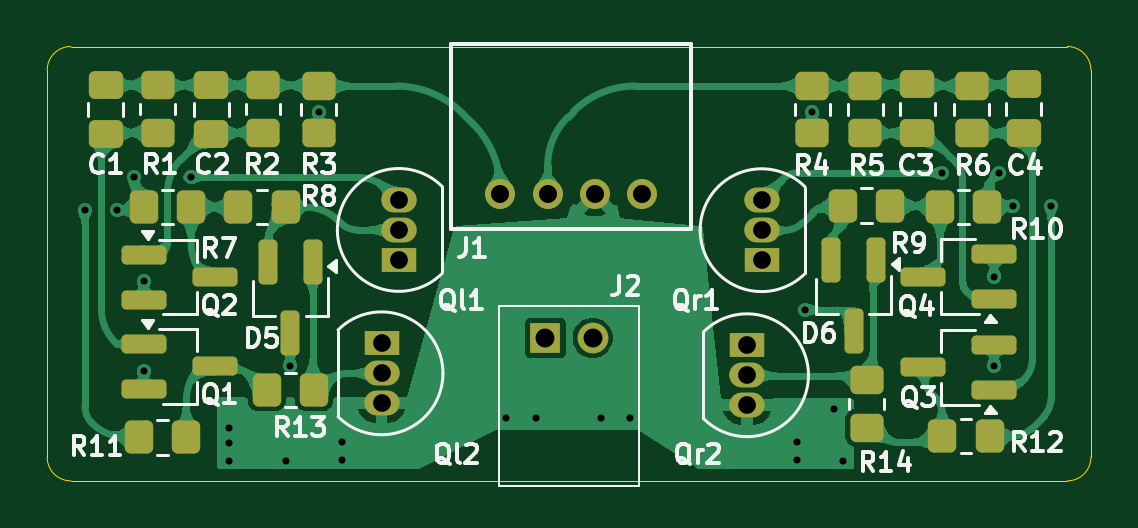
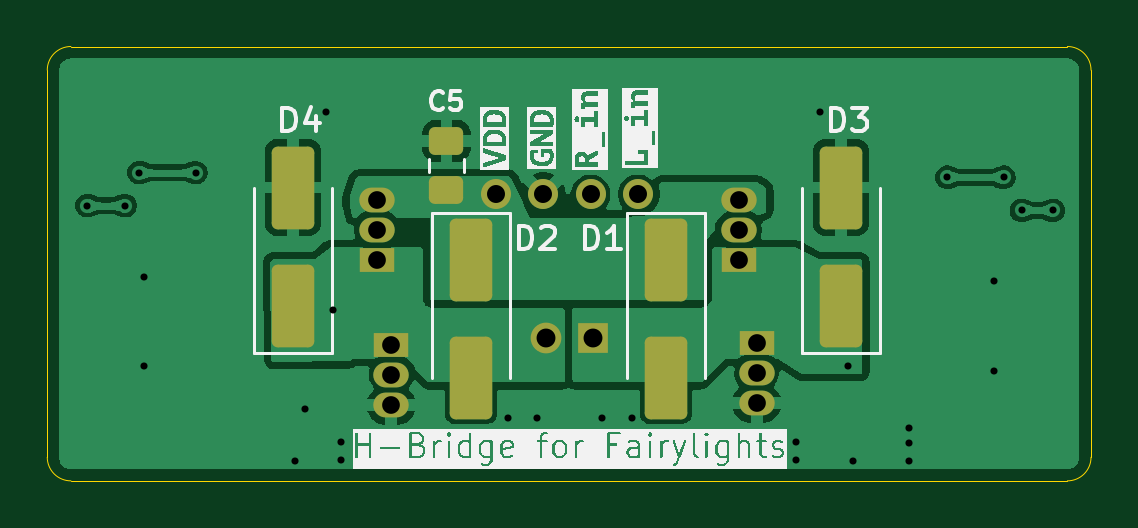
Circuit board: 11 layer files. Board 44.2 x 18.4 mm.
- bottom_copper: npn-pnp-h-bridge-B_Cu.gbl (56329 bytes)
- bottom_mask: npn-pnp-h-bridge-B_Mask.gbs (2585 bytes)
- paste: npn-pnp-h-bridge-B_Paste.gbp (1767 bytes)
- bottom_silk: npn-pnp-h-bridge-B_Silkscreen.gbo (58171 bytes)
- outline: npn-pnp-h-bridge-Edge_Cuts.gm1 (1040 bytes)
- top_copper: npn-pnp-h-bridge-F_Cu.gtl (136561 bytes)
- top_mask: npn-pnp-h-bridge-F_Mask.gts (4870 bytes)
- paste: npn-pnp-h-bridge-F_Paste.gtp (4052 bytes)
- top_silk: npn-pnp-h-bridge-F_Silkscreen.gto (50654 bytes)
- drill: npn-pnp-h-bridge-NPTH.drl (269 bytes)
- drill: npn-pnp-h-bridge-PTH.drl (1232 bytes)

=== bottom_copper: npn-pnp-h-bridge-B_Cu.gbl (56329 bytes, source omitted) ===
=== bottom_mask: npn-pnp-h-bridge-B_Mask.gbs (2585 bytes, source withheld) ===
=== paste: npn-pnp-h-bridge-B_Paste.gbp (1767 bytes, source withheld) ===
=== bottom_silk: npn-pnp-h-bridge-B_Silkscreen.gbo (58171 bytes, source omitted) ===
=== outline: npn-pnp-h-bridge-Edge_Cuts.gm1 ===
G04 #@! TF.GenerationSoftware,KiCad,Pcbnew,9.0.4*
G04 #@! TF.CreationDate,2025-08-24T17:21:23+02:00*
G04 #@! TF.ProjectId,npn-pnp-h-bridge,6e706e2d-706e-4702-9d68-2d6272696467,rev?*
G04 #@! TF.SameCoordinates,Original*
G04 #@! TF.FileFunction,Profile,NP*
%FSLAX46Y46*%
G04 Gerber Fmt 4.6, Leading zero omitted, Abs format (unit mm)*
G04 Created by KiCad (PCBNEW 9.0.4) date 2025-08-24 17:21:23*
%MOMM*%
%LPD*%
G01*
G04 APERTURE LIST*
G04 #@! TA.AperFunction,Profile*
%ADD10C,0.050000*%
G04 #@! TD*
G04 APERTURE END LIST*
D10*
X191892893Y-107250000D02*
X149707107Y-107250000D01*
X149707107Y-88862600D02*
X191892900Y-88862600D01*
X191892893Y-88862600D02*
G75*
G02*
X192892900Y-89862600I7J-1000000D01*
G01*
X148707107Y-89862600D02*
G75*
G02*
X149707107Y-88862607I999993J0D01*
G01*
X149707107Y-107250000D02*
G75*
G02*
X148707100Y-106250000I-7J1000000D01*
G01*
X148707107Y-106250000D02*
X148707107Y-89862600D01*
X192892893Y-106250000D02*
G75*
G02*
X191892893Y-107249993I-999993J0D01*
G01*
X192892893Y-89862600D02*
X192892893Y-106250000D01*
M02*

=== top_copper: npn-pnp-h-bridge-F_Cu.gtl (136561 bytes, source omitted) ===
=== top_mask: npn-pnp-h-bridge-F_Mask.gts ===
G04 #@! TF.GenerationSoftware,KiCad,Pcbnew,9.0.4*
G04 #@! TF.CreationDate,2025-08-24T17:21:23+02:00*
G04 #@! TF.ProjectId,npn-pnp-h-bridge,6e706e2d-706e-4702-9d68-2d6272696467,rev?*
G04 #@! TF.SameCoordinates,Original*
G04 #@! TF.FileFunction,Soldermask,Top*
G04 #@! TF.FilePolarity,Negative*
%FSLAX46Y46*%
G04 Gerber Fmt 4.6, Leading zero omitted, Abs format (unit mm)*
G04 Created by KiCad (PCBNEW 9.0.4) date 2025-08-24 17:21:23*
%MOMM*%
%LPD*%
G01*
G04 APERTURE LIST*
G04 Aperture macros list*
%AMRoundRect*
0 Rectangle with rounded corners*
0 $1 Rounding radius*
0 $2 $3 $4 $5 $6 $7 $8 $9 X,Y pos of 4 corners*
0 Add a 4 corners polygon primitive as box body*
4,1,4,$2,$3,$4,$5,$6,$7,$8,$9,$2,$3,0*
0 Add four circle primitives for the rounded corners*
1,1,$1+$1,$2,$3*
1,1,$1+$1,$4,$5*
1,1,$1+$1,$6,$7*
1,1,$1+$1,$8,$9*
0 Add four rect primitives between the rounded corners*
20,1,$1+$1,$2,$3,$4,$5,0*
20,1,$1+$1,$4,$5,$6,$7,0*
20,1,$1+$1,$6,$7,$8,$9,0*
20,1,$1+$1,$8,$9,$2,$3,0*%
G04 Aperture macros list end*
%ADD10RoundRect,0.250000X-0.475000X0.337500X-0.475000X-0.337500X0.475000X-0.337500X0.475000X0.337500X0*%
%ADD11R,1.500000X1.050000*%
%ADD12O,1.500000X1.050000*%
%ADD13RoundRect,0.250000X-0.350000X-0.450000X0.350000X-0.450000X0.350000X0.450000X-0.350000X0.450000X0*%
%ADD14RoundRect,0.250000X0.350000X0.450000X-0.350000X0.450000X-0.350000X-0.450000X0.350000X-0.450000X0*%
%ADD15R,1.300000X1.300000*%
%ADD16C,1.300000*%
%ADD17RoundRect,0.200000X-0.200000X0.750000X-0.200000X-0.750000X0.200000X-0.750000X0.200000X0.750000X0*%
%ADD18RoundRect,0.250000X-0.450000X0.350000X-0.450000X-0.350000X0.450000X-0.350000X0.450000X0.350000X0*%
%ADD19RoundRect,0.200000X-0.750000X-0.200000X0.750000X-0.200000X0.750000X0.200000X-0.750000X0.200000X0*%
%ADD20RoundRect,0.250000X0.450000X-0.350000X0.450000X0.350000X-0.450000X0.350000X-0.450000X-0.350000X0*%
%ADD21RoundRect,0.200000X0.750000X0.200000X-0.750000X0.200000X-0.750000X-0.200000X0.750000X-0.200000X0*%
%ADD22C,1.270000*%
G04 APERTURE END LIST*
D10*
G04 #@! TO.C,C3*
X185540725Y-90465414D03*
X185540725Y-92540414D03*
G04 #@! TD*
D11*
G04 #@! TO.C,Qr1*
X178950000Y-97908531D03*
D12*
X178950000Y-96638531D03*
X178950000Y-95368531D03*
G04 #@! TD*
D13*
G04 #@! TO.C,R13*
X158000000Y-103400000D03*
X160000000Y-103400000D03*
G04 #@! TD*
G04 #@! TO.C,R12*
X186600000Y-105350000D03*
X188600000Y-105350000D03*
G04 #@! TD*
D14*
G04 #@! TO.C,R7*
X154800000Y-95660000D03*
X152800000Y-95660000D03*
G04 #@! TD*
G04 #@! TO.C,R11*
X154600000Y-105400000D03*
X152600000Y-105400000D03*
G04 #@! TD*
D15*
G04 #@! TO.C,J2*
X169800000Y-101200000D03*
D16*
X171800000Y-101200000D03*
G04 #@! TD*
D10*
G04 #@! TO.C,C4*
X190040725Y-90465414D03*
X190040725Y-92540414D03*
G04 #@! TD*
D17*
G04 #@! TO.C,D5*
X159950000Y-98000000D03*
X158050000Y-98000000D03*
X159000000Y-101000000D03*
G04 #@! TD*
D18*
G04 #@! TO.C,R2*
X157848672Y-90505598D03*
X157848672Y-92505598D03*
G04 #@! TD*
D19*
G04 #@! TO.C,Q1*
X152800000Y-101450000D03*
X152800000Y-103350000D03*
X155800000Y-102400000D03*
G04 #@! TD*
G04 #@! TO.C,Q2*
X152800000Y-97675000D03*
X152800000Y-99575000D03*
X155800000Y-98625000D03*
G04 #@! TD*
D18*
G04 #@! TO.C,R14*
X183400000Y-103000000D03*
X183400000Y-105000000D03*
G04 #@! TD*
D11*
G04 #@! TO.C,Ql1*
X163592127Y-97897589D03*
D12*
X163592127Y-96627589D03*
X163592127Y-95357589D03*
G04 #@! TD*
D13*
G04 #@! TO.C,R10*
X186502096Y-95658623D03*
X188502096Y-95658623D03*
G04 #@! TD*
D18*
G04 #@! TO.C,R5*
X183340725Y-90532914D03*
X183340725Y-92532914D03*
G04 #@! TD*
D13*
G04 #@! TO.C,R8*
X156800000Y-95660000D03*
X158800000Y-95660000D03*
G04 #@! TD*
D20*
G04 #@! TO.C,R4*
X181100000Y-92532914D03*
X181100000Y-90532914D03*
G04 #@! TD*
D17*
G04 #@! TO.C,D6*
X183796175Y-97908311D03*
X181896175Y-97908311D03*
X182846175Y-100908311D03*
G04 #@! TD*
D18*
G04 #@! TO.C,R6*
X187840725Y-90532914D03*
X187840725Y-92532914D03*
G04 #@! TD*
D10*
G04 #@! TO.C,C2*
X155648672Y-90498098D03*
X155648672Y-92573098D03*
G04 #@! TD*
D21*
G04 #@! TO.C,Q3*
X188800000Y-103400000D03*
X188800000Y-101500000D03*
X185800000Y-102450000D03*
G04 #@! TD*
D22*
G04 #@! TO.C,J1*
X173895099Y-95117400D03*
X171895100Y-95117400D03*
X169895099Y-95117400D03*
X167895101Y-95117400D03*
G04 #@! TD*
D10*
G04 #@! TO.C,C1*
X151182422Y-90498098D03*
X151182422Y-92573098D03*
G04 #@! TD*
D11*
G04 #@! TO.C,Qr2*
X178335548Y-101508531D03*
D12*
X178335548Y-102778531D03*
X178335548Y-104048531D03*
G04 #@! TD*
D11*
G04 #@! TO.C,Ql2*
X162862127Y-101427589D03*
D12*
X162862127Y-102697589D03*
X162862127Y-103967589D03*
G04 #@! TD*
D18*
G04 #@! TO.C,R1*
X153382422Y-90505598D03*
X153382422Y-92505598D03*
G04 #@! TD*
D21*
G04 #@! TO.C,Q4*
X188800000Y-99550000D03*
X188800000Y-97650000D03*
X185800000Y-98600000D03*
G04 #@! TD*
D20*
G04 #@! TO.C,R3*
X160200000Y-92535598D03*
X160200000Y-90535598D03*
G04 #@! TD*
D13*
G04 #@! TO.C,R9*
X182400000Y-95600000D03*
X184400000Y-95600000D03*
G04 #@! TD*
M02*

=== paste: npn-pnp-h-bridge-F_Paste.gtp ===
G04 #@! TF.GenerationSoftware,KiCad,Pcbnew,9.0.4*
G04 #@! TF.CreationDate,2025-08-24T17:21:23+02:00*
G04 #@! TF.ProjectId,npn-pnp-h-bridge,6e706e2d-706e-4702-9d68-2d6272696467,rev?*
G04 #@! TF.SameCoordinates,Original*
G04 #@! TF.FileFunction,Paste,Top*
G04 #@! TF.FilePolarity,Positive*
%FSLAX46Y46*%
G04 Gerber Fmt 4.6, Leading zero omitted, Abs format (unit mm)*
G04 Created by KiCad (PCBNEW 9.0.4) date 2025-08-24 17:21:23*
%MOMM*%
%LPD*%
G01*
G04 APERTURE LIST*
G04 Aperture macros list*
%AMRoundRect*
0 Rectangle with rounded corners*
0 $1 Rounding radius*
0 $2 $3 $4 $5 $6 $7 $8 $9 X,Y pos of 4 corners*
0 Add a 4 corners polygon primitive as box body*
4,1,4,$2,$3,$4,$5,$6,$7,$8,$9,$2,$3,0*
0 Add four circle primitives for the rounded corners*
1,1,$1+$1,$2,$3*
1,1,$1+$1,$4,$5*
1,1,$1+$1,$6,$7*
1,1,$1+$1,$8,$9*
0 Add four rect primitives between the rounded corners*
20,1,$1+$1,$2,$3,$4,$5,0*
20,1,$1+$1,$4,$5,$6,$7,0*
20,1,$1+$1,$6,$7,$8,$9,0*
20,1,$1+$1,$8,$9,$2,$3,0*%
G04 Aperture macros list end*
%ADD10RoundRect,0.250000X-0.475000X0.337500X-0.475000X-0.337500X0.475000X-0.337500X0.475000X0.337500X0*%
%ADD11RoundRect,0.250000X-0.350000X-0.450000X0.350000X-0.450000X0.350000X0.450000X-0.350000X0.450000X0*%
%ADD12RoundRect,0.250000X0.350000X0.450000X-0.350000X0.450000X-0.350000X-0.450000X0.350000X-0.450000X0*%
%ADD13RoundRect,0.200000X-0.200000X0.750000X-0.200000X-0.750000X0.200000X-0.750000X0.200000X0.750000X0*%
%ADD14RoundRect,0.250000X-0.450000X0.350000X-0.450000X-0.350000X0.450000X-0.350000X0.450000X0.350000X0*%
%ADD15RoundRect,0.200000X-0.750000X-0.200000X0.750000X-0.200000X0.750000X0.200000X-0.750000X0.200000X0*%
%ADD16RoundRect,0.250000X0.450000X-0.350000X0.450000X0.350000X-0.450000X0.350000X-0.450000X-0.350000X0*%
%ADD17RoundRect,0.200000X0.750000X0.200000X-0.750000X0.200000X-0.750000X-0.200000X0.750000X-0.200000X0*%
G04 APERTURE END LIST*
D10*
G04 #@! TO.C,C3*
X185540725Y-90465414D03*
X185540725Y-92540414D03*
G04 #@! TD*
D11*
G04 #@! TO.C,R13*
X158000000Y-103400000D03*
X160000000Y-103400000D03*
G04 #@! TD*
G04 #@! TO.C,R12*
X186600000Y-105350000D03*
X188600000Y-105350000D03*
G04 #@! TD*
D12*
G04 #@! TO.C,R7*
X154800000Y-95660000D03*
X152800000Y-95660000D03*
G04 #@! TD*
G04 #@! TO.C,R11*
X154600000Y-105400000D03*
X152600000Y-105400000D03*
G04 #@! TD*
D10*
G04 #@! TO.C,C4*
X190040725Y-90465414D03*
X190040725Y-92540414D03*
G04 #@! TD*
D13*
G04 #@! TO.C,D5*
X159950000Y-98000000D03*
X158050000Y-98000000D03*
X159000000Y-101000000D03*
G04 #@! TD*
D14*
G04 #@! TO.C,R2*
X157848672Y-90505598D03*
X157848672Y-92505598D03*
G04 #@! TD*
D15*
G04 #@! TO.C,Q1*
X152800000Y-101450000D03*
X152800000Y-103350000D03*
X155800000Y-102400000D03*
G04 #@! TD*
G04 #@! TO.C,Q2*
X152800000Y-97675000D03*
X152800000Y-99575000D03*
X155800000Y-98625000D03*
G04 #@! TD*
D14*
G04 #@! TO.C,R14*
X183400000Y-103000000D03*
X183400000Y-105000000D03*
G04 #@! TD*
D11*
G04 #@! TO.C,R10*
X186502096Y-95658623D03*
X188502096Y-95658623D03*
G04 #@! TD*
D14*
G04 #@! TO.C,R5*
X183340725Y-90532914D03*
X183340725Y-92532914D03*
G04 #@! TD*
D11*
G04 #@! TO.C,R8*
X156800000Y-95660000D03*
X158800000Y-95660000D03*
G04 #@! TD*
D16*
G04 #@! TO.C,R4*
X181100000Y-92532914D03*
X181100000Y-90532914D03*
G04 #@! TD*
D13*
G04 #@! TO.C,D6*
X183796175Y-97908311D03*
X181896175Y-97908311D03*
X182846175Y-100908311D03*
G04 #@! TD*
D14*
G04 #@! TO.C,R6*
X187840725Y-90532914D03*
X187840725Y-92532914D03*
G04 #@! TD*
D10*
G04 #@! TO.C,C2*
X155648672Y-90498098D03*
X155648672Y-92573098D03*
G04 #@! TD*
D17*
G04 #@! TO.C,Q3*
X188800000Y-103400000D03*
X188800000Y-101500000D03*
X185800000Y-102450000D03*
G04 #@! TD*
D10*
G04 #@! TO.C,C1*
X151182422Y-90498098D03*
X151182422Y-92573098D03*
G04 #@! TD*
D14*
G04 #@! TO.C,R1*
X153382422Y-90505598D03*
X153382422Y-92505598D03*
G04 #@! TD*
D17*
G04 #@! TO.C,Q4*
X188800000Y-99550000D03*
X188800000Y-97650000D03*
X185800000Y-98600000D03*
G04 #@! TD*
D16*
G04 #@! TO.C,R3*
X160200000Y-92535598D03*
X160200000Y-90535598D03*
G04 #@! TD*
D11*
G04 #@! TO.C,R9*
X182400000Y-95600000D03*
X184400000Y-95600000D03*
G04 #@! TD*
M02*

=== top_silk: npn-pnp-h-bridge-F_Silkscreen.gto (50654 bytes, source omitted) ===
=== drill: npn-pnp-h-bridge-NPTH.drl ===
M48
; DRILL file {KiCad 9.0.4} date 2025-08-24T17:21:23+0200
; FORMAT={-:-/ absolute / metric / decimal}
; #@! TF.CreationDate,2025-08-24T17:21:23+02:00
; #@! TF.GenerationSoftware,Kicad,Pcbnew,9.0.4
; #@! TF.FileFunction,NonPlated,1,2,NPTH
FMAT,2
METRIC
%
G90
G05
M30

=== drill: npn-pnp-h-bridge-PTH.drl ===
M48
; DRILL file {KiCad 9.0.4} date 2025-08-24T17:21:23+0200
; FORMAT={-:-/ absolute / metric / decimal}
; #@! TF.CreationDate,2025-08-24T17:21:23+02:00
; #@! TF.GenerationSoftware,Kicad,Pcbnew,9.0.4
; #@! TF.FileFunction,Plated,1,2,PTH
FMAT,2
METRIC
; #@! TA.AperFunction,Plated,PTH,ViaDrill
T1C0.300
; #@! TA.AperFunction,Plated,PTH,ComponentDrill
T2C0.750
; #@! TA.AperFunction,Plated,PTH,ComponentDrill
T3C0.762
; #@! TA.AperFunction,Plated,PTH,ComponentDrill
T4C0.800
%
G90
G05
T1
X150.307Y-95.8
X151.65Y-95.8
X152.4Y-94.4
X152.8Y-98.8
X152.8Y-102.6
X154.8Y-94.4
X156.4Y-105.0
X156.4Y-105.65
X156.4Y-106.4
X158.8Y-106.4
X159.0Y-102.4
X160.2Y-91.636
X161.2Y-105.613
X161.2Y-106.363
X168.15Y-104.6
X169.4Y-104.6
X172.15Y-104.6
X173.4Y-104.6
X180.45Y-105.613
X180.45Y-106.363
X180.8Y-100.0
X181.1Y-91.633
X182.0Y-104.227
X182.4Y-106.4
X186.6Y-94.2
X188.8Y-98.6
X188.8Y-102.4
X189.0Y-94.2
X189.6Y-95.6
X191.2Y-95.6
T2
X162.862Y-101.428
X162.862Y-102.698
X162.862Y-103.968
X163.592Y-95.358
X163.592Y-96.628
X163.592Y-97.898
X178.336Y-101.509
X178.336Y-102.779
X178.336Y-104.049
X178.95Y-95.369
X178.95Y-96.639
X178.95Y-97.909
T3
X167.895Y-95.117
X169.895Y-95.117
X171.895Y-95.117
X173.895Y-95.117
T4
X169.8Y-101.2
X171.8Y-101.2
M30
